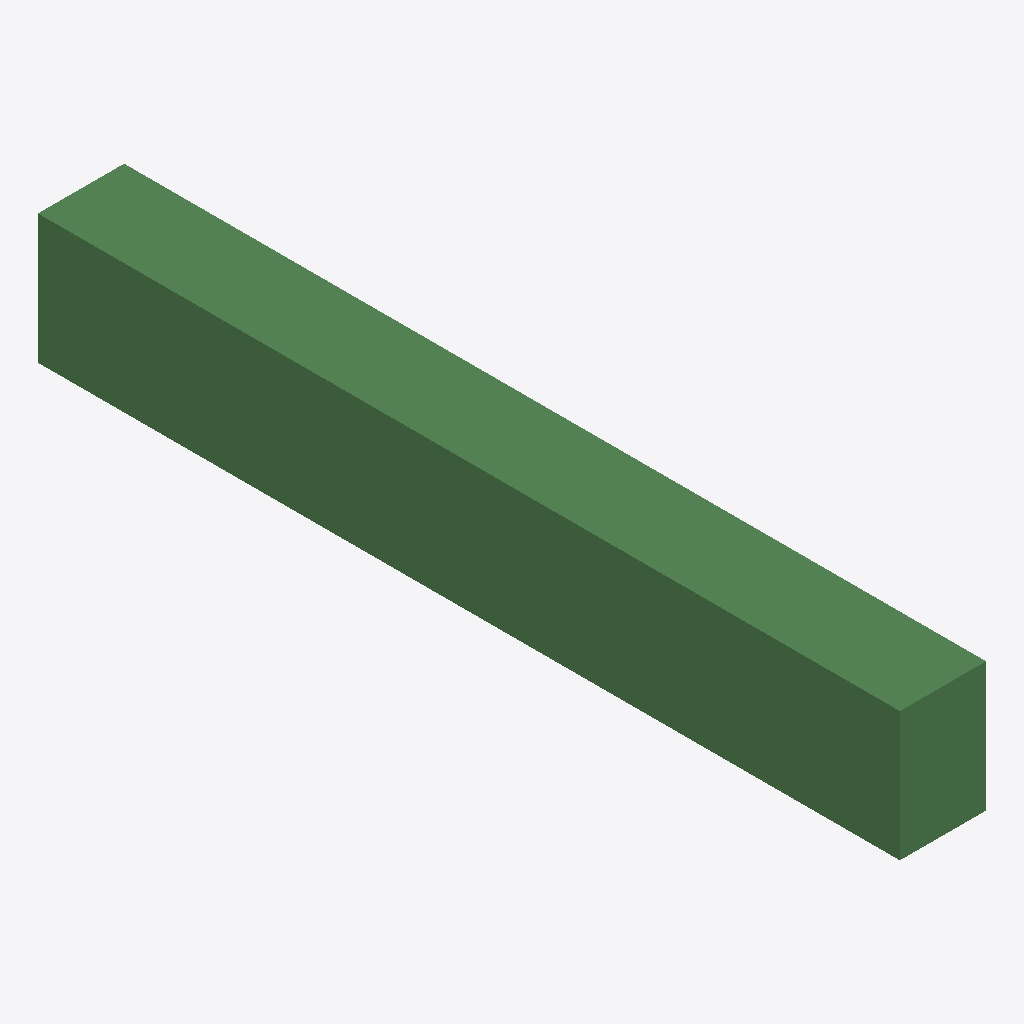
Isometric view of an IFC building model (IFC-SPF (STEP), schema IFC4, length unit millimetre), seen from the south-west, elements coloured by IFC class: 1 beam (green).
Extent 0.2 m × 2.0 m × 0.3 m (x, y, z). Elements (1): 1 IfcBeam.

HEADER;
FILE_DESCRIPTION(('ViewDefinition[DesignTransferView]'),'2;1');
FILE_NAME('/dev/null','2026-03-21T12:05:57+09:00',(''),(''),'IfcOpenShell 0.8.4.post1','IfcOpenShell 0.8.4.post1','Nobody');
FILE_SCHEMA(('IFC4'));
ENDSEC;
DATA;
#1=IFCPROJECT('1d53GdyT5CMvRYfGXDa2R9',$,'OpenBIM-Deflect Sample',$,$,$,$,(#10),#5);
#12=IFCSITE('1DjrzecYT9JOCCEDYpPgLE',$,'SampleSite',$,$,$,$,$,$,$,$,$,$,$);
#13=IFCBUILDING('29TKzGy61FGwcWqCNCoNFK',$,'SampleBuilding',$,$,$,$,$,$,$,$,$);
#14=IFCBUILDINGSTOREY('3cQJNVtQn9x802TBld7lAi',$,'SampleStorey',$,$,$,$,$,$,$);
#18=IFCBEAM('1oLdShWKXCa8WeDROmOJEF',$,'SimpleBeam',$,$,$,#29,$,.BEAM.);
ENDSEC;
